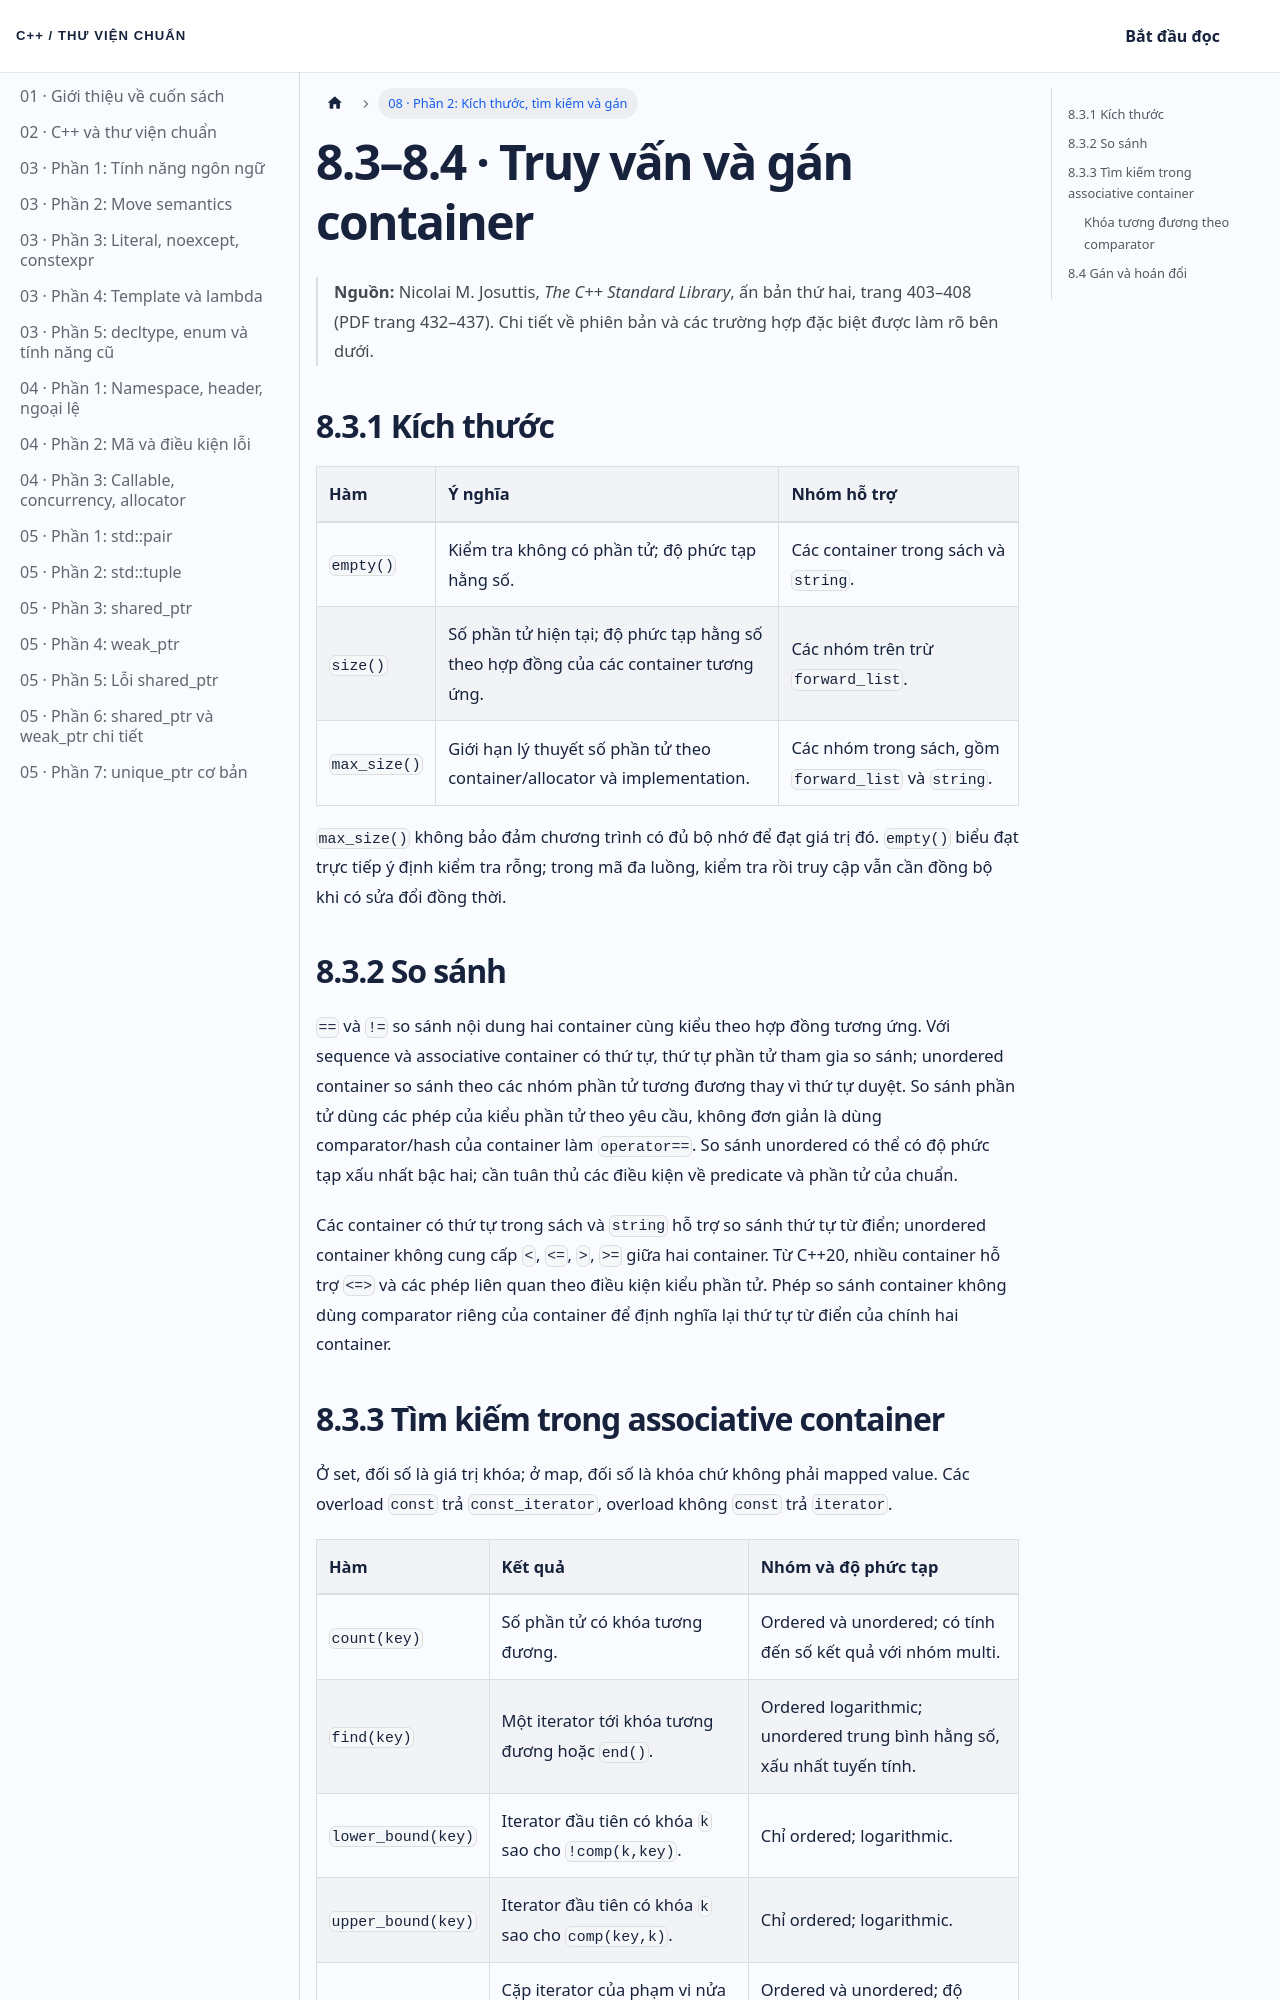

repository: NThanhPhat2K3/cpp-standard-library-vietnamese · page: docs/chuong-08-phan-2/index.html · generator: docusaurus

---
id: chuong-08-phan-2
title: 'Chương 8 · Kích thước, tìm kiếm và gán'
sidebar_label: '08 · Phần 2: Kích thước, tìm kiếm và gán'
---

# 8.3–8.4 · Truy vấn và gán container

> **Nguồn:** Nicolai M. Josuttis, *The C++ Standard Library*, ấn bản thứ hai, trang 403–408 (PDF trang 432–437). Chi tiết về phiên bản và các trường hợp đặc biệt được làm rõ bên dưới.

## 8.3.1 Kích thước

| Hàm | Ý nghĩa | Nhóm hỗ trợ |
|:---|:---|:---|
| `empty()` | Kiểm tra không có phần tử; độ phức tạp hằng số. | Các container trong sách và `string`. |
| `size()` | Số phần tử hiện tại; độ phức tạp hằng số theo hợp đồng của các container tương ứng. | Các nhóm trên trừ `forward_list`. |
| `max_size()` | Giới hạn lý thuyết số phần tử theo container/allocator và implementation. | Các nhóm trong sách, gồm `forward_list` và `string`. |

`max_size()` không bảo đảm chương trình có đủ bộ nhớ để đạt giá trị đó. `empty()` biểu đạt trực tiếp ý định kiểm tra rỗng; trong mã đa luồng, kiểm tra rồi truy cập vẫn cần đồng bộ khi có sửa đổi đồng thời.

## 8.3.2 So sánh

`==` và `!=` so sánh nội dung hai container cùng kiểu theo hợp đồng tương ứng. Với sequence và associative container có thứ tự, thứ tự phần tử tham gia so sánh; unordered container so sánh theo các nhóm phần tử tương đương thay vì thứ tự duyệt. So sánh phần tử dùng các phép của kiểu phần tử theo yêu cầu, không đơn giản là dùng comparator/hash của container làm `operator==`. So sánh unordered có thể có độ phức tạp xấu nhất bậc hai; cần tuân thủ các điều kiện về predicate và phần tử của chuẩn.

Các container có thứ tự trong sách và `string` hỗ trợ so sánh thứ tự từ điển; unordered container không cung cấp `<`, `<=`, `>`, `>=` giữa hai container. Từ C++20, nhiều container hỗ trợ `<=>` và các phép liên quan theo điều kiện kiểu phần tử. Phép so sánh container không dùng comparator riêng của container để định nghĩa lại thứ tự từ điển của chính hai container.
